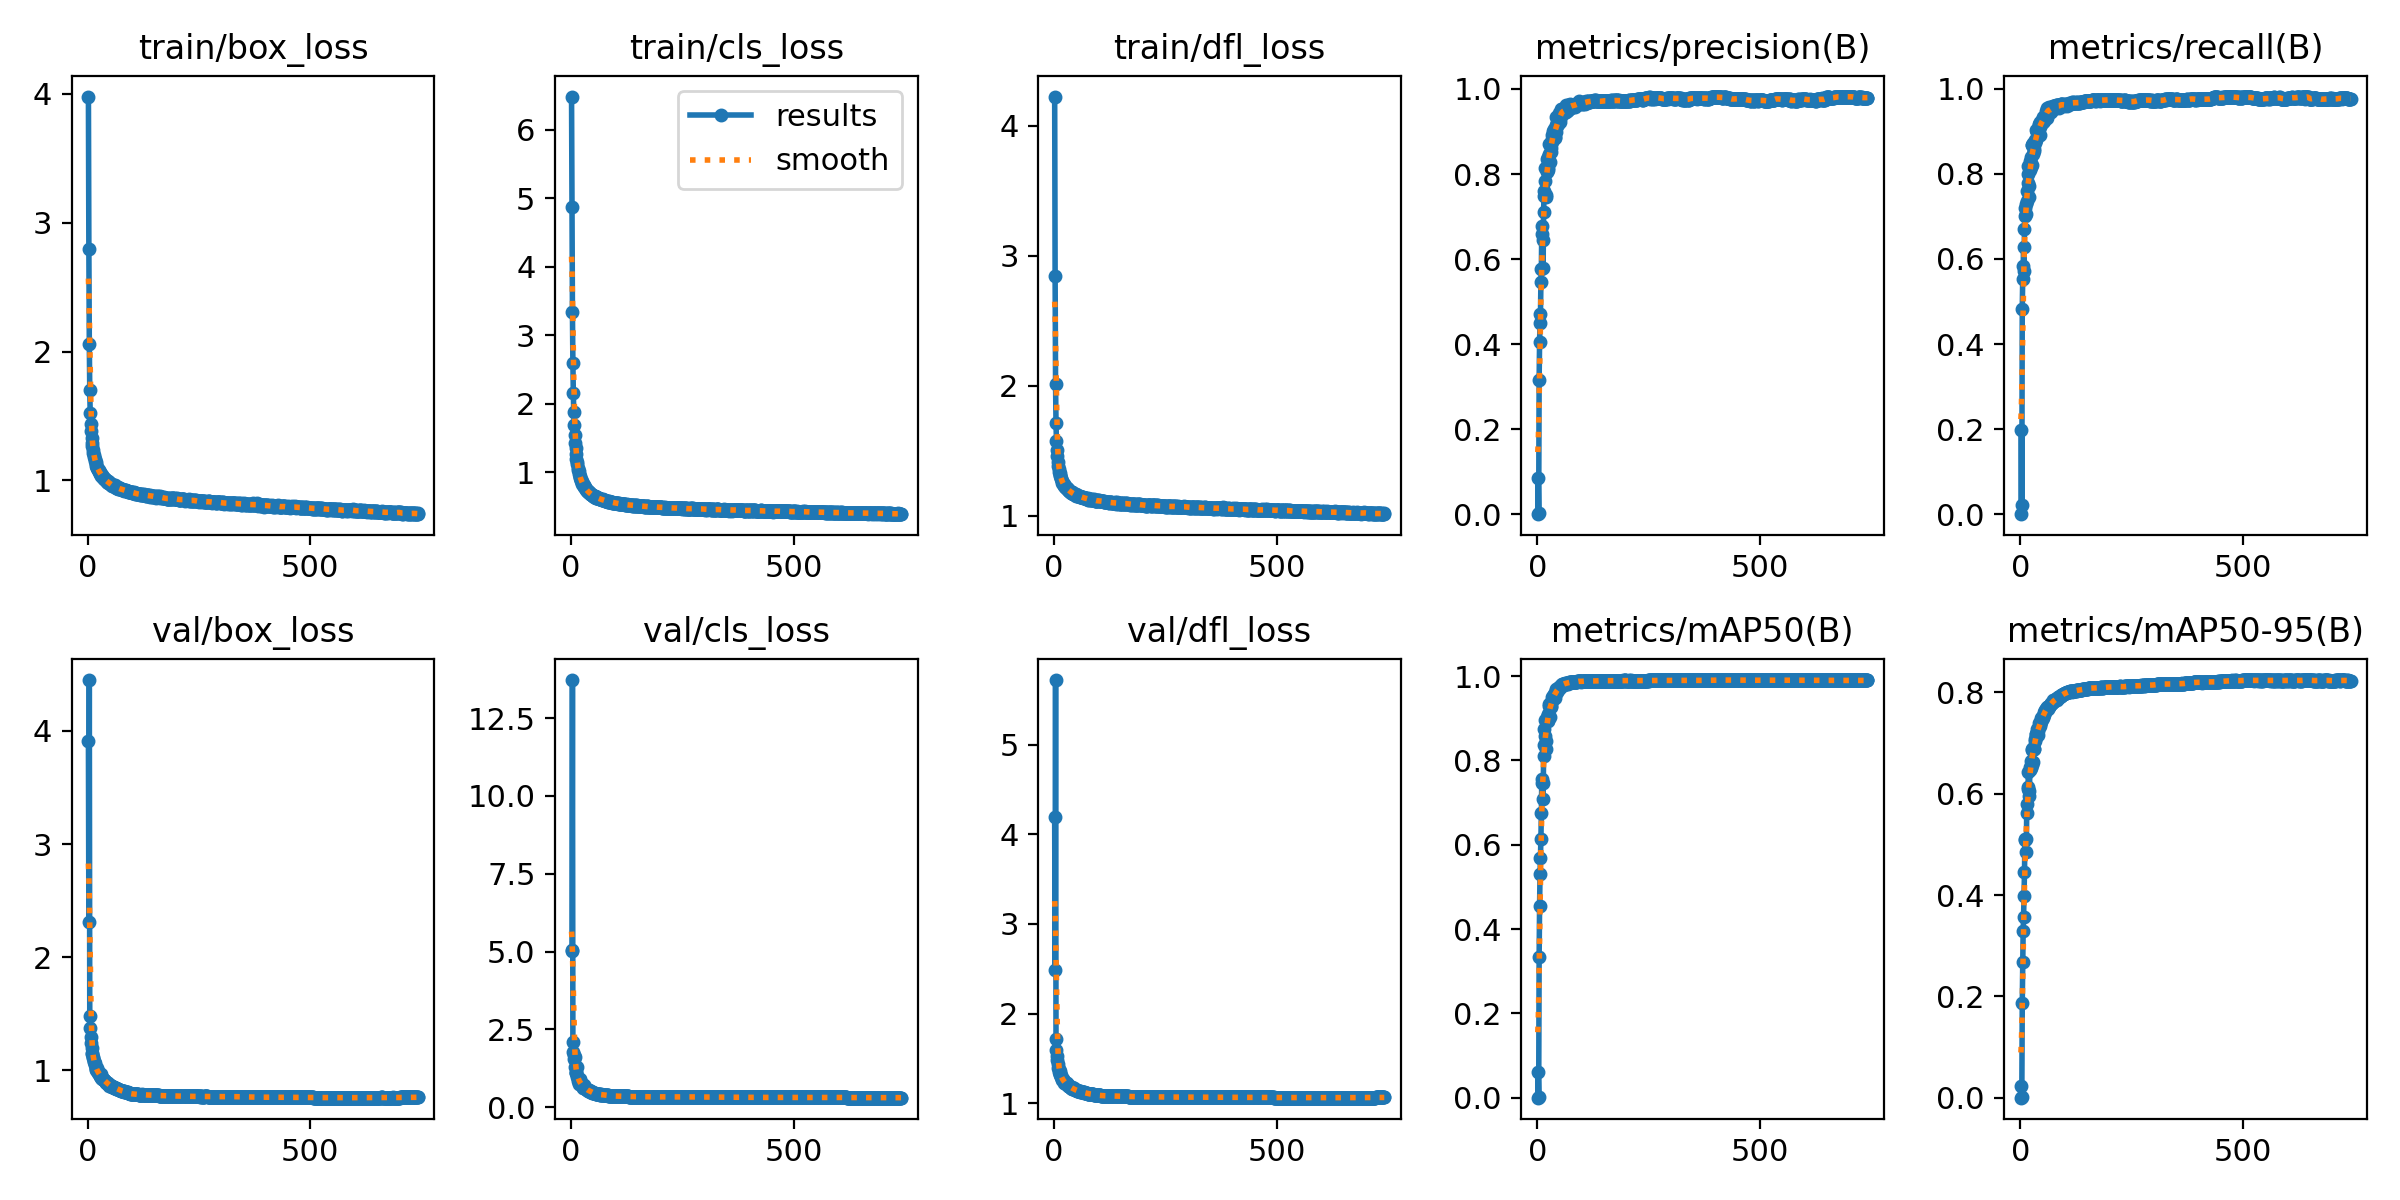

Source data for this figure (header and first rows):
epoch, time, train/box_loss, train/cls_loss, train/dfl_loss, metrics/precision(B), metrics/recall(B), metrics/mAP50(B), metrics/mAP50-95(B), val/box_loss, val/cls_loss, val/dfl_loss, lr/pg0, lr/pg1, lr/pg2
1, 67.12, 3.98, 6.482, 4.224, 0, 0, 0, 0, 3.913, 5.02, 4.198, 0.003306, 0.003306, 0.003306
2, 135.8, 2.8, 4.866, 2.844, 0.08491, 0.1987, 0.06059, 0.02275, 2.314, 5.067, 2.487, 0.006635, 0.006635, 0.006635
3, 205.8, 2.057, 3.334, 2.016, 0.00334, 0.02179, 0.0019, 0.00052, 4.45, 13.72, 5.72, 0.00996, 0.00996, 0.00996
4, 274, 1.7, 2.598, 1.713, 0.316, 0.4835, 0.3343, 0.186, 1.482, 2.094, 1.718, 0.00998, 0.00998, 0.00998
5, 342.3, 1.521, 2.149, 1.574, 0.4046, 0.5519, 0.4536, 0.2668, 1.373, 1.779, 1.597, 0.009974, 0.009974, 0.009974
6, 410.4, 1.44, 1.877, 1.505, 0.4492, 0.5824, 0.5301, 0.3288, 1.299, 1.683, 1.533, 0.009967, 0.009967, 0.009967
7, 478.6, 1.382, 1.692, 1.46, 0.4709, 0.627, 0.5683, 0.3574, 1.244, 1.562, 1.484, 0.00996, 0.00996, 0.00996
8, 546.7, 1.333, 1.547, 1.411, 0.5453, 0.5725, 0.6146, 0.3978, 1.199, 1.603, 1.435, 0.009954, 0.009954, 0.009954
9, 614.8, 1.287, 1.425, 1.38, 0.5766, 0.6706, 0.6751, 0.4446, 1.158, 1.292, 1.391, 0.009947, 0.009947, 0.009947
10, 682.8, 1.267, 1.346, 1.362, 0.6784, 0.7199, 0.7553, 0.5092, 1.144, 1.086, 1.383, 0.009941, 0.009941, 0.009941
11, 751, 1.239, 1.256, 1.34, 0.6586, 0.7, 0.7476, 0.5103, 1.11, 1.133, 1.348, 0.009934, 0.009934, 0.009934
12, 819.1, 1.214, 1.195, 1.327, 0.6451, 0.7302, 0.7474, 0.5097, 1.119, 1.106, 1.355, 0.009927, 0.009927, 0.009927
13, 887.2, 1.196, 1.141, 1.311, 0.5795, 0.7053, 0.7091, 0.4845, 1.087, 1.292, 1.33, 0.009921, 0.009921, 0.009921
14, 955.2, 1.183, 1.11, 1.302, 0.7112, 0.7365, 0.8105, 0.561, 1.077, 0.977, 1.32, 0.009914, 0.009914, 0.009914
15, 1023, 1.163, 1.053, 1.289, 0.7485, 0.7608, 0.8363, 0.5806, 1.068, 0.9374, 1.311, 0.009908, 0.009908, 0.009908
16, 1091, 1.153, 1.032, 1.282, 0.7602, 0.8006, 0.8739, 0.614, 1.043, 0.8444, 1.295, 0.009901, 0.009901, 0.009901
17, 1160, 1.142, 1.01, 1.271, 0.7839, 0.779, 0.8584, 0.6098, 1.021, 0.8473, 1.273, 0.009894, 0.009894, 0.009894
18, 1228, 1.127, 0.978, 1.254, 0.8143, 0.8191, 0.8964, 0.6427, 1.003, 0.7608, 1.26, 0.009888, 0.009888, 0.009888
19, 1296, 1.11, 0.9379, 1.249, 0.7471, 0.7721, 0.8457, 0.6058, 1.014, 0.8724, 1.265, 0.009881, 0.009881, 0.009881
20, 1364, 1.099, 0.9201, 1.247, 0.7511, 0.7463, 0.8264, 0.5953, 1.017, 0.8923, 1.267, 0.009875, 0.009875, 0.009875
21, 1432, 1.097, 0.9136, 1.244, 0.8058, 0.8292, 0.8981, 0.6474, 0.9944, 0.7369, 1.252, 0.009868, 0.009868, 0.009868
22, 1500, 1.091, 0.8901, 1.236, 0.8341, 0.8087, 0.9033, 0.6526, 0.9933, 0.7401, 1.248, 0.009861, 0.009861, 0.009861
23, 1568, 1.085, 0.8713, 1.23, 0.8132, 0.8151, 0.8941, 0.6509, 0.9754, 0.7539, 1.229, 0.009855, 0.009855, 0.009855
24, 1636, 1.078, 0.8704, 1.229, 0.8402, 0.8389, 0.9093, 0.6636, 0.9719, 0.6978, 1.227, 0.009848, 0.009848, 0.009848
25, 1704, 1.067, 0.8311, 1.218, 0.8088, 0.8204, 0.8958, 0.6556, 0.9731, 0.7366, 1.23, 0.009842, 0.009842, 0.009842
26, 1772, 1.061, 0.8285, 1.213, 0.8461, 0.8674, 0.9295, 0.6867, 0.9524, 0.6479, 1.211, 0.009835, 0.009835, 0.009835
27, 1840, 1.065, 0.8115, 1.214, 0.8696, 0.8674, 0.9352, 0.6885, 0.9614, 0.6252, 1.224, 0.009828, 0.009828, 0.009828
28, 1908, 1.047, 0.805, 1.21, 0.87, 0.8716, 0.9339, 0.6903, 0.9526, 0.6158, 1.21, 0.009822, 0.009822, 0.009822
29, 1976, 1.047, 0.7987, 1.21, 0.8291, 0.8462, 0.9032, 0.6631, 0.9719, 0.7039, 1.23, 0.009815, 0.009815, 0.009815
30, 2045, 1.038, 0.7794, 1.201, 0.8615, 0.8542, 0.9298, 0.6889, 0.9344, 0.646, 1.201, 0.009809, 0.009809, 0.009809
31, 2113, 1.041, 0.7806, 1.204, 0.8528, 0.8586, 0.9266, 0.6886, 0.9368, 0.6391, 1.199, 0.009802, 0.009802, 0.009802
32, 2181, 1.032, 0.7609, 1.197, 0.875, 0.8727, 0.9442, 0.7045, 0.9259, 0.6057, 1.189, 0.009795, 0.009795, 0.009795
33, 2249, 1.03, 0.7547, 1.192, 0.8826, 0.8794, 0.9416, 0.7079, 0.9244, 0.5995, 1.188, 0.009789, 0.009789, 0.009789
34, 2317, 1.022, 0.7401, 1.191, 0.8918, 0.8819, 0.9516, 0.7124, 0.9252, 0.5764, 1.19, 0.009782, 0.009782, 0.009782
35, 2385, 1.017, 0.7414, 1.193, 0.8896, 0.9037, 0.9532, 0.7179, 0.9181, 0.5594, 1.187, 0.009776, 0.009776, 0.009776
36, 2455, 1.021, 0.7258, 1.184, 0.9006, 0.8807, 0.9516, 0.7187, 0.9141, 0.5627, 1.18, 0.009769, 0.009769, 0.009769
37, 2524, 1.012, 0.7221, 1.185, 0.9054, 0.899, 0.9547, 0.7208, 0.9127, 0.545, 1.175, 0.009762, 0.009762, 0.009762
38, 2592, 1.004, 0.7119, 1.176, 0.9017, 0.8985, 0.9585, 0.7278, 0.9027, 0.5339, 1.172, 0.009756, 0.009756, 0.009756
39, 2661, 1.008, 0.7065, 1.179, 0.8842, 0.8919, 0.9486, 0.7161, 0.9093, 0.5677, 1.176, 0.009749, 0.009749, 0.009749
40, 2731, 1.004, 0.7059, 1.176, 0.8867, 0.9001, 0.9566, 0.7245, 0.8974, 0.5507, 1.17, 0.009743, 0.009743, 0.009743
41, 2800, 1.007, 0.7074, 1.18, 0.8983, 0.9137, 0.9592, 0.7318, 0.8921, 0.522, 1.164, 0.009736, 0.009736, 0.009736
42, 2869, 0.9894, 0.6872, 1.169, 0.9331, 0.9177, 0.9704, 0.7394, 0.8926, 0.4963, 1.162, 0.009729, 0.009729, 0.009729
43, 2938, 0.9915, 0.6854, 1.17, 0.9148, 0.9108, 0.9675, 0.7369, 0.884, 0.51, 1.159, 0.009723, 0.009723, 0.009723
44, 3007, 0.992, 0.6809, 1.169, 0.9134, 0.8915, 0.9629, 0.7329, 0.8909, 0.52, 1.165, 0.009716, 0.009716, 0.009716
45, 3075, 0.9885, 0.6788, 1.165, 0.921, 0.9207, 0.9681, 0.7407, 0.881, 0.4897, 1.159, 0.00971, 0.00971, 0.00971
46, 3144, 0.9804, 0.6689, 1.16, 0.9186, 0.921, 0.9661, 0.741, 0.8833, 0.4911, 1.158, 0.009703, 0.009703, 0.009703
47, 3213, 0.9875, 0.6682, 1.163, 0.9234, 0.9226, 0.9713, 0.7492, 0.8649, 0.4743, 1.145, 0.009696, 0.009696, 0.009696
48, 3282, 0.9819, 0.6623, 1.163, 0.9304, 0.927, 0.973, 0.7481, 0.8729, 0.472, 1.149, 0.00969, 0.00969, 0.00969
49, 3351, 0.975, 0.6564, 1.161, 0.9443, 0.9184, 0.9735, 0.7512, 0.8702, 0.471, 1.148, 0.009683, 0.009683, 0.009683
50, 3420, 0.9779, 0.65, 1.155, 0.9296, 0.9226, 0.9741, 0.7528, 0.8681, 0.4679, 1.143, 0.009677, 0.009677, 0.009677
51, 3489, 0.9709, 0.649, 1.156, 0.9233, 0.9339, 0.9719, 0.7502, 0.8638, 0.4647, 1.141, 0.00967, 0.00967, 0.00967
52, 3558, 0.9624, 0.6346, 1.154, 0.9328, 0.932, 0.9736, 0.7549, 0.8602, 0.4577, 1.141, 0.009663, 0.009663, 0.009663
53, 3627, 0.9673, 0.6443, 1.152, 0.9524, 0.9239, 0.9781, 0.7613, 0.8557, 0.4421, 1.134, 0.009657, 0.009657, 0.009657
54, 3696, 0.9681, 0.6427, 1.153, 0.9397, 0.9297, 0.9768, 0.7579, 0.8609, 0.453, 1.139, 0.00965, 0.00965, 0.00965
55, 3765, 0.9601, 0.6292, 1.149, 0.9458, 0.9336, 0.9793, 0.761, 0.8568, 0.4405, 1.136, 0.009644, 0.009644, 0.009644
56, 3833, 0.9593, 0.6277, 1.151, 0.953, 0.9362, 0.9815, 0.7646, 0.8524, 0.4327, 1.132, 0.009637, 0.009637, 0.009637
57, 3902, 0.9617, 0.6259, 1.147, 0.9466, 0.9477, 0.9817, 0.7663, 0.8511, 0.4275, 1.132, 0.00963, 0.00963, 0.00963
58, 3971, 0.9624, 0.6306, 1.146, 0.9496, 0.9374, 0.9808, 0.7673, 0.85, 0.4314, 1.131, 0.009624, 0.009624, 0.009624
59, 4040, 0.9574, 0.6201, 1.148, 0.9489, 0.932, 0.9797, 0.7686, 0.8457, 0.4304, 1.129, 0.009617, 0.009617, 0.009617
60, 4109, 0.9623, 0.6277, 1.148, 0.947, 0.9536, 0.9822, 0.7713, 0.8411, 0.4194, 1.123, 0.009611, 0.009611, 0.009611
... 682 more rows
